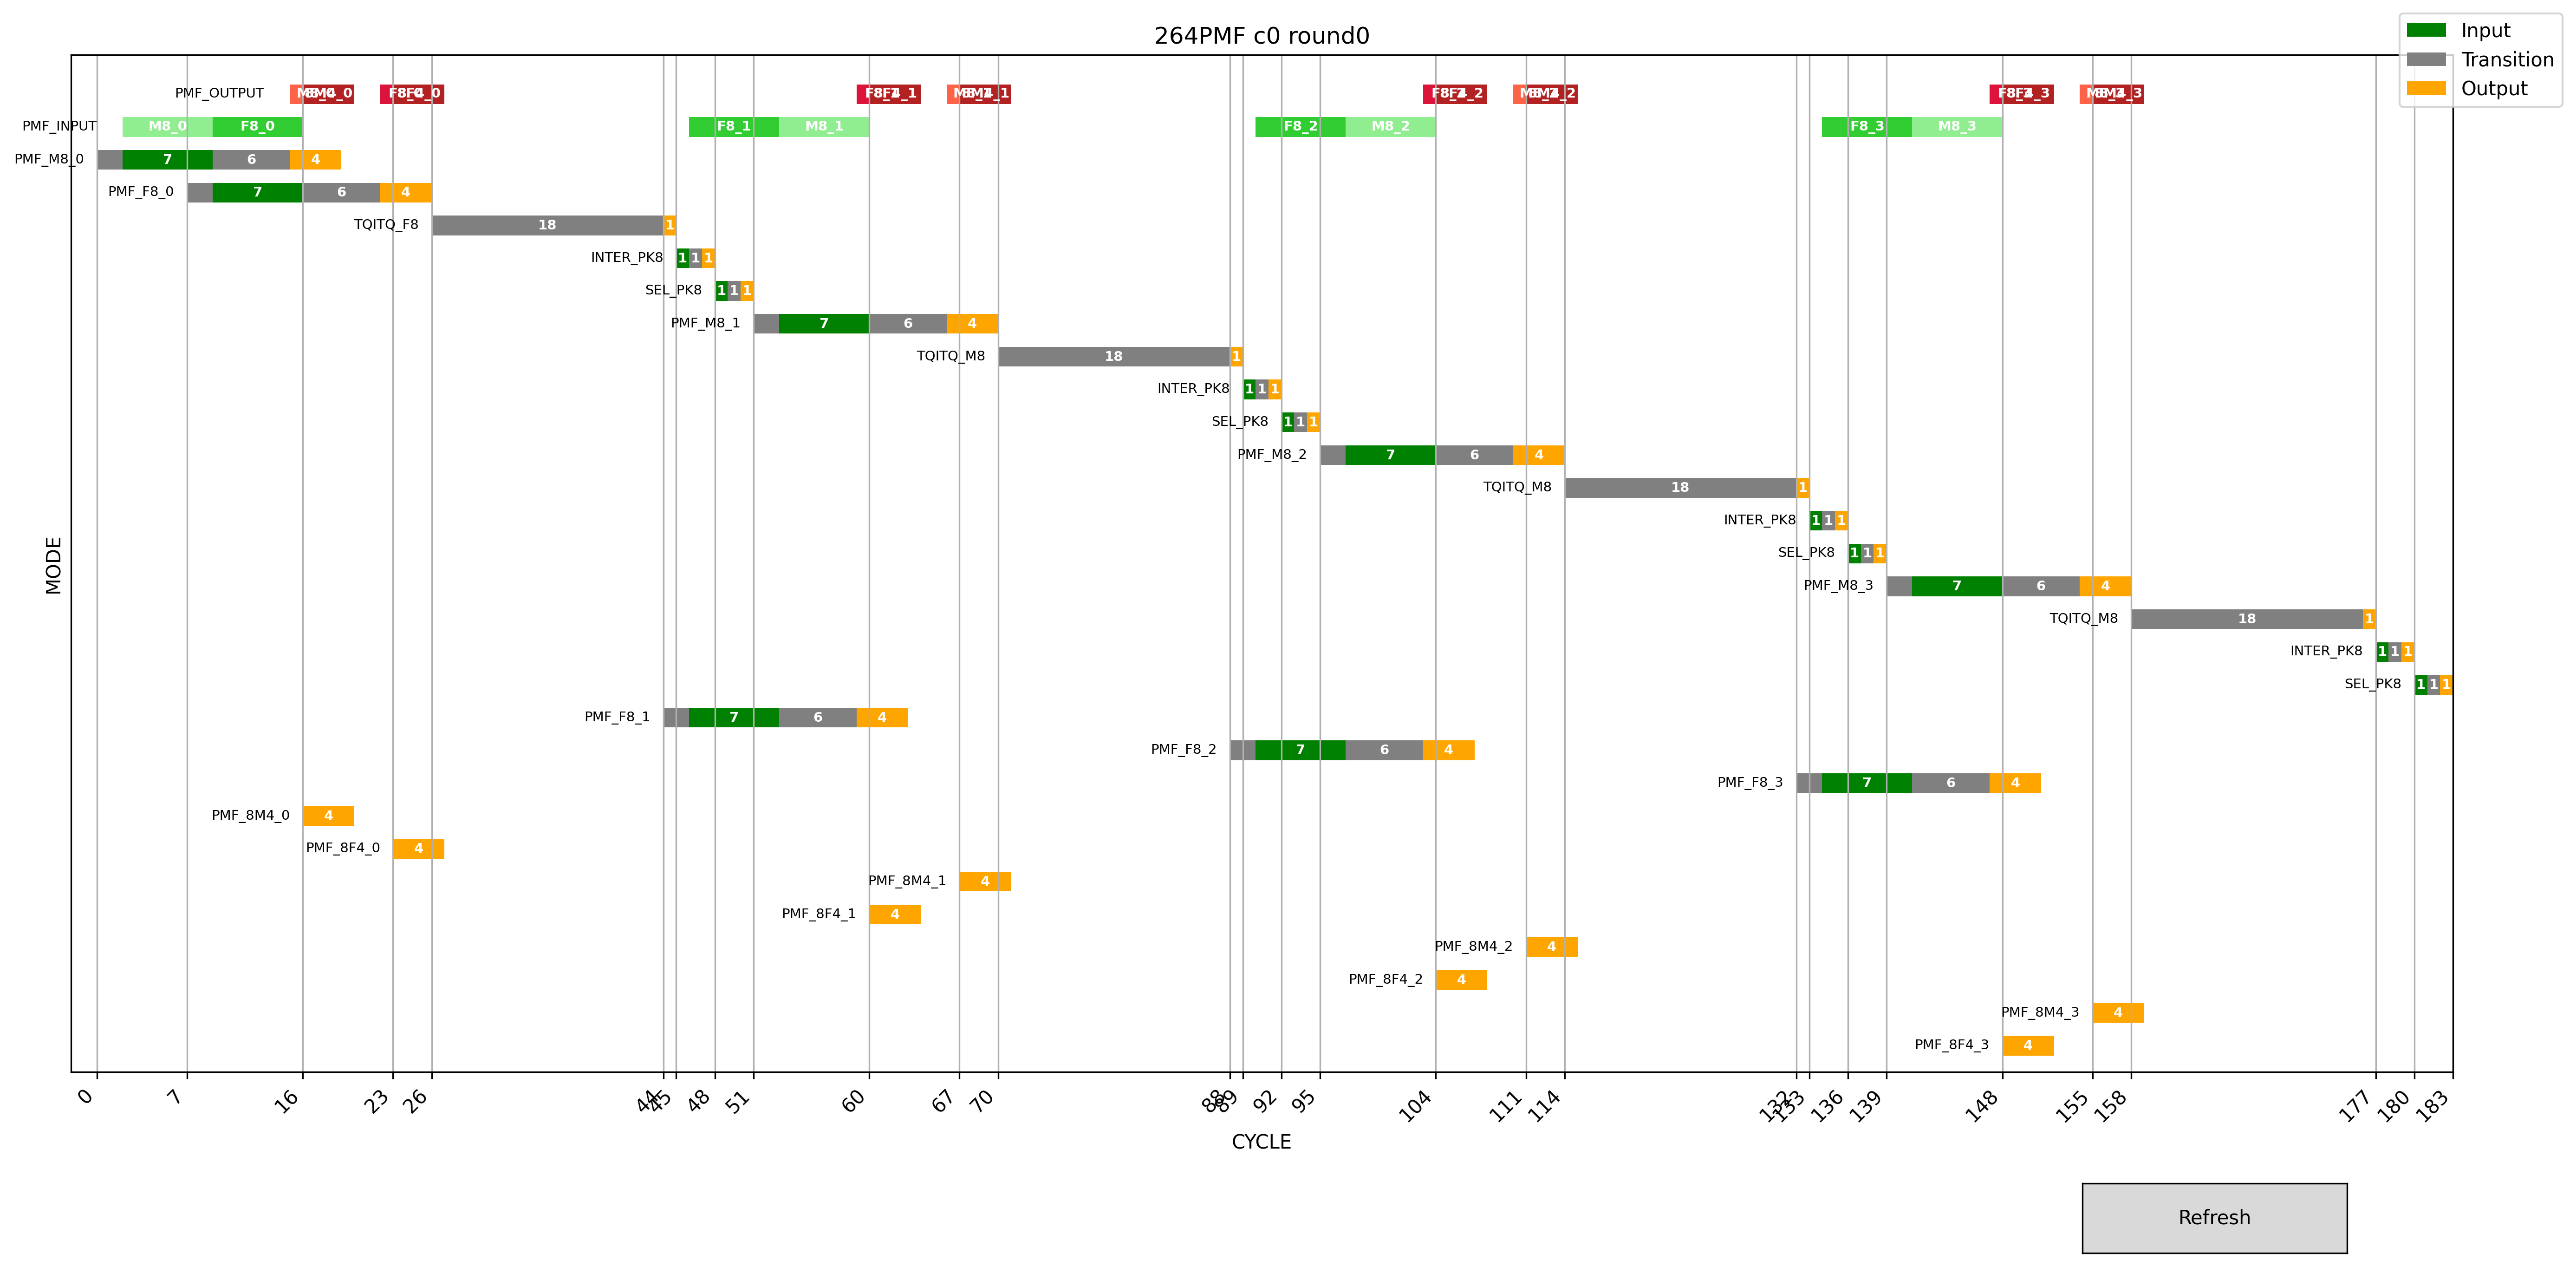

The table this chart was drawn from, first rows:
tile, 264PMF c0 round0, , , , , , , H264, 0, 0, 0, 0, 0, 0, 0
x, CYCLE, , , , , , , inter pk in, inter pk work, inter pk out, 0, 0, tqitq16x16 input, tqitq work, tqitq out
y, MODE, , , , , , , 1, 1, 1, 0, 0, 0, 29, 1
mode, pipe begin, input begin, input end, output begin, output end, , , sel pk in, sel pk work, sel pk out, 0, 0, tqitq8x8 input, tqitq work, tqitq out
PMF_M8_0, 0, 2, 9, 15, 19, , , 1, 1, 1, 0, 0, 0, 18, 1
PMF_F8_0, 7, 9, 16, 22, 26, , , Yread latancy, 32x32 input cc, 32x32 work cc, 32x32 output cc, 0, tqitq4x4 input, tqitq work, tqitq out
TQITQ_F8, , 26, 26, 44, 45, , , 0, 0, 0, 0, 0, , 11, 1
INTER_PK8, , 45, 46, 47, 48, , , Yread latancy, 16x16 input cc, 16x16 work cc, 16x16 output cc, 0, chroma, 0, 0
SEL_PK8, , 48, 49, 50, 51, , , 0, 0, 0, 24, 0, tqitq16x16 input, tqitq work, tqitq out
PMF_M8_1, 51, 53, 60, 66, 70, , , Yread latancy, 8x8 input cc, 8x8 work cc, 8x8 output cc, 0, 0, 0, 0
TQITQ_M8, , 70, 70, 88, 89, , , 2, 7, 6, 4, 0, tqitq8x8 input, tqitq work, tqitq out
INTER_PK8, , 89, 90, 91, 92, , , Yread latancy, 4x4 input cc, 4x4 work cc, 4x4 output cc, 0, 0, 0, 0
SEL_PK8, , 92, 93, 94, 95, , , 0, 0, 0, 0, 0, tqitq4x4 input, tqitq work, tqitq out
PMF_M8_2, 95, 97, 104, 110, 114, , , UVread latancy, 16x16 input cc, 16x16 work cc, 16x16 output cc, 0, 0, 12, 1
TQITQ_M8, , 114, 114, 132, 133, , , 0, 0, 0, 0, 0, 0, 0, 0
INTER_PK8, , 133, 134, 135, 136, , , UVread latancy, 8x8 input cc, 8x8 work cc, 8x8 output cc, 0, 0, 0, 0
SEL_PK8, , 136, 137, 138, 139, , , 2, 16, 6, 8, 0, 0, 0, 0
PMF_M8_3, 139, 141, 148, 154, 158, , , UVread latancy, 4x4 input cc, 4x4 work cc, 4x4 output cc, 0, 0, 0, 0
TQITQ_M8, , 158, 158, 176, 177, , , 2, 6, 8, 2, 0, 0, 0, 0
INTER_PK8, , 177, 178, 179, 180, , , 0, 0, 0, 0, 0, 0, 0, 0
SEL_PK8, , 180, 181, 182, 183, , , 0, 0, 0, 0, 0, 0, 0, 0
PMF_F8_1, 44, 46, 53, 59, 63, , , 0, 0, 0, 0, 0, 0, 0, 0
PMF_F8_2, 88, 90, 97, 103, 107, , , 0, 0, 0, 0, 0, 0, 0, 0
PMF_F8_3, 132, 134, 141, 147, 151, , , 0, 0, 0, 0, 0, 0, 0, 0
PMF_8M4_0, , , , 16, 20, , , 0, 0, 0, 0, 0, 0, 0, 0
PMF_8F4_0, , , , 23, 27, , , 0, 0, 0, 0, 0, 0, 0, 0
PMF_8M4_1, , , , 67, 71, , , , , , , , , , 
PMF_8F4_1, , , , 60, 64, , , , , , , , , , 
PMF_8M4_2, , , , 111, 115, , , , , , , , , , 
PMF_8F4_2, , , , 104, 108, , , , , , , , , , 
PMF_8M4_3, , , , 155, 159, , , , , , , , , , 
PMF_8F4_3, , , , 148, 152, , , , , , , , , , 
